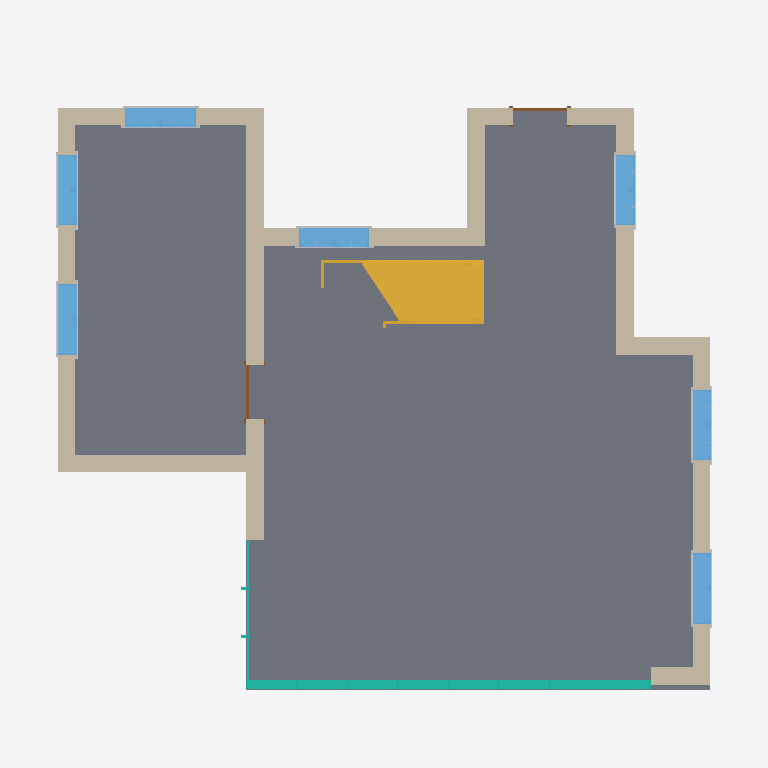
Plan cut of the same IFC building model at storey 'Level 1' (level 0.00 m, cut at 1.40 m), seen from above with north up, elements coloured by IFC class: 14 other elements (light grey), 12 walls (beige), 7 windows (light blue), 2 curtain walls (teal), 2 doors (brown), 1 slab (grey), 1 stair (yellow). Cut surfaces are drawn darker.
Extent 12.1 m × 10.4 m × 12.2 m (x, y, z). Storeys (3): Level 1 at 0.00 m; Level 2 at 4.00 m; Level 3 at 8.00 m. Elements (170): 96 IfcBuildingElementProxy, 33 IfcWallStandardCase, 24 IfcWindow, 6 IfcCurtainWall, 4 IfcDoor, 3 IfcSlab, 2 IfcRoof, 1 IfcRailing, 1 IfcStair.

HEADER;
FILE_DESCRIPTION(('ViewDefinition [CoordinationView_V2.0]'),'2;1');
FILE_NAME('0001','2021-10-10T23:51:14',(''),(''),'The EXPRESS Data Manager Version 5.02.0100.07 : 28 Aug 2013','21.0.0.383 - Exporter 21.0.0.383 - Alternate UI 21.0.0.383','');
FILE_SCHEMA(('IFC2X3'));
ENDSEC;
DATA;
#119=IFCPROJECT('2vDfb5$mbDqx845CeY2A0k',#41,'0001',$,$,'Project Name','Project Status',(#111),#106);
#166=IFCSITE('2vDfb5$mbDqx845CeY2A0i',#41,'Default',$,$,#165,$,$,.ELEMENT.,$,$,$,$,$);
#129=IFCBUILDING('2vDfb5$mbDqx845CeY2A0l',#41,'',$,$,#32,$,'',.ELEMENT.,$,$,$);
#138=IFCBUILDINGSTOREY('2vDfb5$mbDqx845ChTzrxf',#41,'Level 1',$,'Level:8mm Head',#136,$,'Level 1',.ELEMENT.,0.0);
#144=IFCBUILDINGSTOREY('2vDfb5$mbDqx845ChTzrre',#41,'Level 2',$,'Level:8mm Head',#143,$,'Level 2',.ELEMENT.,4.0);
#150=IFCBUILDINGSTOREY('2vDfb5$mbDqx845ChTyWXl',#41,'Level 3',$,'Level:8mm Head',#149,$,'Level 3',.ELEMENT.,8.0);
#3498=IFCSLAB('06pYanKYf2Zeqly6XYOJg5',#41,'Floor:Generic 150mm:360062',$,'Floor:Generic 150mm',#3457,#3496,'360062',.FLOOR.);
#1558=IFCSTAIR('2tp7EDc$PEkfPUVUpGsU5b',#41,'Assembled Stair:Stair:354042',$,'Assembled Stair:190mm max riser 250mm going',#1557,$,'354042',.NOTDEFINED.);
#14693=IFCWALLSTANDARDCASE('2tB4KmMhX3Au3SUDJEm_3S',#41,'Basic Wall:Foundation - 300mm Concrete:370314',$,'Basic Wall:Foundation - 300mm Concrete',#14673,#14691,'370314');
#2606=IFCWALLSTANDARDCASE('2nTrpxKyT9fuV65cjwWCng',#41,'Basic Wall:Foundation - 300mm Concrete:358086',$,'Basic Wall:Foundation - 300mm Concrete',#2586,#2604,'358086');
#9948=IFCCURTAINWALL('2tB4KmMhX3Au3SUDJEmzfF',#41,'Curtain Wall:Curtain Wall:367641',$,'Curtain Wall:Curtain Wall',#9947,$,'367641');
#721=IFCWALLSTANDARDCASE('0Le0XNruz7iPm4MIVZ$jUO',#41,'Basic Wall:Foundation - 300mm Concrete:347030',$,'Basic Wall:Foundation - 300mm Concrete',#701,#719,'347030');
#2663=IFCWALLSTANDARDCASE('2nTrpxKyT9fuV65cjwWCnc',#41,'Basic Wall:Foundation - 300mm Concrete:358090',$,'Basic Wall:Foundation - 300mm Concrete',#2643,#2661,'358090');
#778=IFCWALLSTANDARDCASE('0Le0XNruz7iPm4MIVZ$jVB',#41,'Basic Wall:Foundation - 300mm Concrete:347077',$,'Basic Wall:Foundation - 300mm Concrete',#758,#776,'347077');
#892=IFCWALLSTANDARDCASE('0QJdaBGWj1_xSY22wIbIyR',#41,'Basic Wall:Foundation - 300mm Concrete:349160',$,'Basic Wall:Foundation - 300mm Concrete',#872,#890,'349160');
#3176=IFCWALLSTANDARDCASE('06pYanKYf2Zeqly6XYOJry',#41,'Basic Wall:Foundation - 300mm Concrete:358791',$,'Basic Wall:Foundation - 300mm Concrete',#3156,#3174,'358791');
#555=IFCWALLSTANDARDCASE('0Le0XNruz7iPm4MIVZ$jU4',#41,'Basic Wall:Foundation - 300mm Concrete:347018',$,'Basic Wall:Foundation - 300mm Concrete',#528,#553,'347018');
#835=IFCWALLSTANDARDCASE('0QJdaBGWj1_xSY22wIbI$1',#41,'Basic Wall:Foundation - 300mm Concrete:348978',$,'Basic Wall:Foundation - 300mm Concrete',#815,#833,'348978');
#664=IFCWALLSTANDARDCASE('0Le0XNruz7iPm4MIVZ$jUS',#41,'Basic Wall:Foundation - 300mm Concrete:347026',$,'Basic Wall:Foundation - 300mm Concrete',#644,#662,'347026');
#6247=IFCWINDOW('3EQKeXYFf7NRWpwK7qrQpe',#41,'M_Window-Casement-Double:1200 x 1500mm:363929',$,'M_Window-Casement-Double:1200 x 1500mm',#26377,#6241,'363929',1.5,1.2);
#6418=IFCWINDOW('3EQKeXYFf7NRWpwK7qrQoE',#41,'M_Window-Casement-Double:1200 x 1500mm:364031',$,'M_Window-Casement-Double:1200 x 1500mm',#26129,#6412,'364031',1.5,1.2);
#5729=IFCWINDOW('3EQKeXYFf7NRWpwK7qrQmX',#41,'M_Window-Casement-Double:1200 x 1500mm:363856',$,'M_Window-Casement-Double:1200 x 1500mm',#26351,#5723,'363856',1.5,1.2);
#6589=IFCWINDOW('3EQKeXYFf7NRWpwK7qrQzk',#41,'M_Window-Casement-Double:1200 x 1500mm:364063',$,'M_Window-Casement-Double:1200 x 1500mm',#26405,#6583,'364063',1.5,1.2);
#15534=IFCWINDOW('1Ez4ZE5qv039u7oCqwjq3Y',#41,'M_Window-Casement-Double:1200 x 1500mm:376383',$,'M_Window-Casement-Double:1200 x 1500mm',#26211,#15528,'376383',1.5,1.2);
#3233=IFCWALLSTANDARDCASE('06pYanKYf2Zeqly6XYOJzL',#41,'Basic Wall:Foundation - 300mm Concrete:359342',$,'Basic Wall:Foundation - 300mm Concrete',#3213,#3231,'359342');
#15363=IFCWINDOW('2oPdjE4C945f$Umk3bhL8q',#41,'M_Window-Casement-Double:1200 x 1500mm:375020',$,'M_Window-Casement-Double:1200 x 1500mm',#26183,#15357,'375020',1.5,1.2);
#15192=IFCWINDOW('2oPdjE4C945f$Umk3bhL8$',#41,'M_Window-Casement-Double:1200 x 1500mm:375015',$,'M_Window-Casement-Double:1200 x 1500mm',#26157,#15186,'375015',1.5,1.2);
#14750=IFCWALLSTANDARDCASE('2CAV5JZg97YhVoUqgWgcWO',#41,'Basic Wall:Foundation - 300mm Concrete:373028',$,'Basic Wall:Foundation - 300mm Concrete',#14730,#14748,'373028');
#13565=IFCCURTAINWALL('2tB4KmMhX3Au3SUDJEm_8z',#41,'Curtain Wall:Curtain Wall:369771',$,'Curtain Wall:Curtain Wall',#13564,$,'369771');
#1091=IFCDOOR('0QJdaBGWj1_xSY22wIbIdK',#41,'M_Single-Flush:0915 x 2134mm:349479',$,'M_Single-Flush:0915 x 2134mm',#26267,#1085,'349479',2.134,0.915);
#1046=IFCDOOR('0QJdaBGWj1_xSY22wIbIXU',#41,'M_Single-Flush:0915 x 2134mm:349357',$,'M_Single-Flush:0915 x 2134mm',#26239,#1040,'349357',2.134,0.915);
#15505=IFCBUILDINGELEMENTPROXY('2oPdjE4C945f$Umk3bhL8e',#41,'M_Trim-Window-Interior-Flat:Picture Frame:375024',$,'M_Trim-Window-Interior-Flat:Picture Frame',#15504,#15495,'375024',$);
#6198=IFCBUILDINGELEMENTPROXY('3EQKeXYFf7NRWpwK7qrQmd',#41,'M_Trim-Window-Interior-Flat:Picture Frame:363862',$,'M_Trim-Window-Interior-Flat:Picture Frame',#6197,#6192,'363862',$);
#6389=IFCBUILDINGELEMENTPROXY('3EQKeXYFf7NRWpwK7qrQpk',#41,'M_Trim-Window-Interior-Flat:Picture Frame:363935',$,'M_Trim-Window-Interior-Flat:Picture Frame',#6388,#6383,'363935',$);
#6560=IFCBUILDINGELEMENTPROXY('3EQKeXYFf7NRWpwK7qrQzq',#41,'M_Trim-Window-Interior-Flat:Picture Frame:364037',$,'M_Trim-Window-Interior-Flat:Picture Frame',#6559,#6554,'364037',$);
#6732=IFCBUILDINGELEMENTPROXY('3EQKeXYFf7NRWpwK7qrQzK',#41,'M_Trim-Window-Interior-Flat:Picture Frame:364069',$,'M_Trim-Window-Interior-Flat:Picture Frame',#6730,#6721,'364069',$);
#15334=IFCBUILDINGELEMENTPROXY('2oPdjE4C945f$Umk3bhL8p',#41,'M_Trim-Window-Interior-Flat:Picture Frame:375019',$,'M_Trim-Window-Interior-Flat:Picture Frame',#15333,#15324,'375019',$);
#15676=IFCBUILDINGELEMENTPROXY('1Ez4ZE5qv039u7oCqwjq2O',#41,'M_Trim-Window-Interior-Flat:Picture Frame:376389',$,'M_Trim-Window-Interior-Flat:Picture Frame',#15675,#15670,'376389',$);
#6111=IFCBUILDINGELEMENTPROXY('3EQKeXYFf7NRWpwK7qrQma',#41,'M_Trim-Window-Exterior-Flat:with Sill:363861',$,'M_Trim-Window-Exterior-Flat:with Sill',#6109,#6100,'363861',$);
#6360=IFCBUILDINGELEMENTPROXY('3EQKeXYFf7NRWpwK7qrQpl',#41,'M_Trim-Window-Exterior-Flat:with Sill:363934',$,'M_Trim-Window-Exterior-Flat:with Sill',#6359,#6350,'363934',$);
#6531=IFCBUILDINGELEMENTPROXY('3EQKeXYFf7NRWpwK7qrQzr',#41,'M_Trim-Window-Exterior-Flat:with Sill:364036',$,'M_Trim-Window-Exterior-Flat:with Sill',#6530,#6521,'364036',$);
#6698=IFCBUILDINGELEMENTPROXY('3EQKeXYFf7NRWpwK7qrQzL',#41,'M_Trim-Window-Exterior-Flat:with Sill:364068',$,'M_Trim-Window-Exterior-Flat:with Sill',#6697,#6692,'364068',$);
#15301=IFCBUILDINGELEMENTPROXY('2oPdjE4C945f$Umk3bhL8o',#41,'M_Trim-Window-Exterior-Flat:with Sill:375018',$,'M_Trim-Window-Exterior-Flat:with Sill',#15300,#15295,'375018',$);
#15647=IFCBUILDINGELEMENTPROXY('1Ez4ZE5qv039u7oCqwjq2P',#41,'M_Trim-Window-Exterior-Flat:with Sill:376388',$,'M_Trim-Window-Exterior-Flat:with Sill',#15646,#15637,'376388',$);
#15472=IFCBUILDINGELEMENTPROXY('2oPdjE4C945f$Umk3bhL8t',#41,'M_Trim-Window-Exterior-Flat:with Sill:375023',$,'M_Trim-Window-Exterior-Flat:with Sill',#15471,#15466,'375023',$);
ENDSEC;